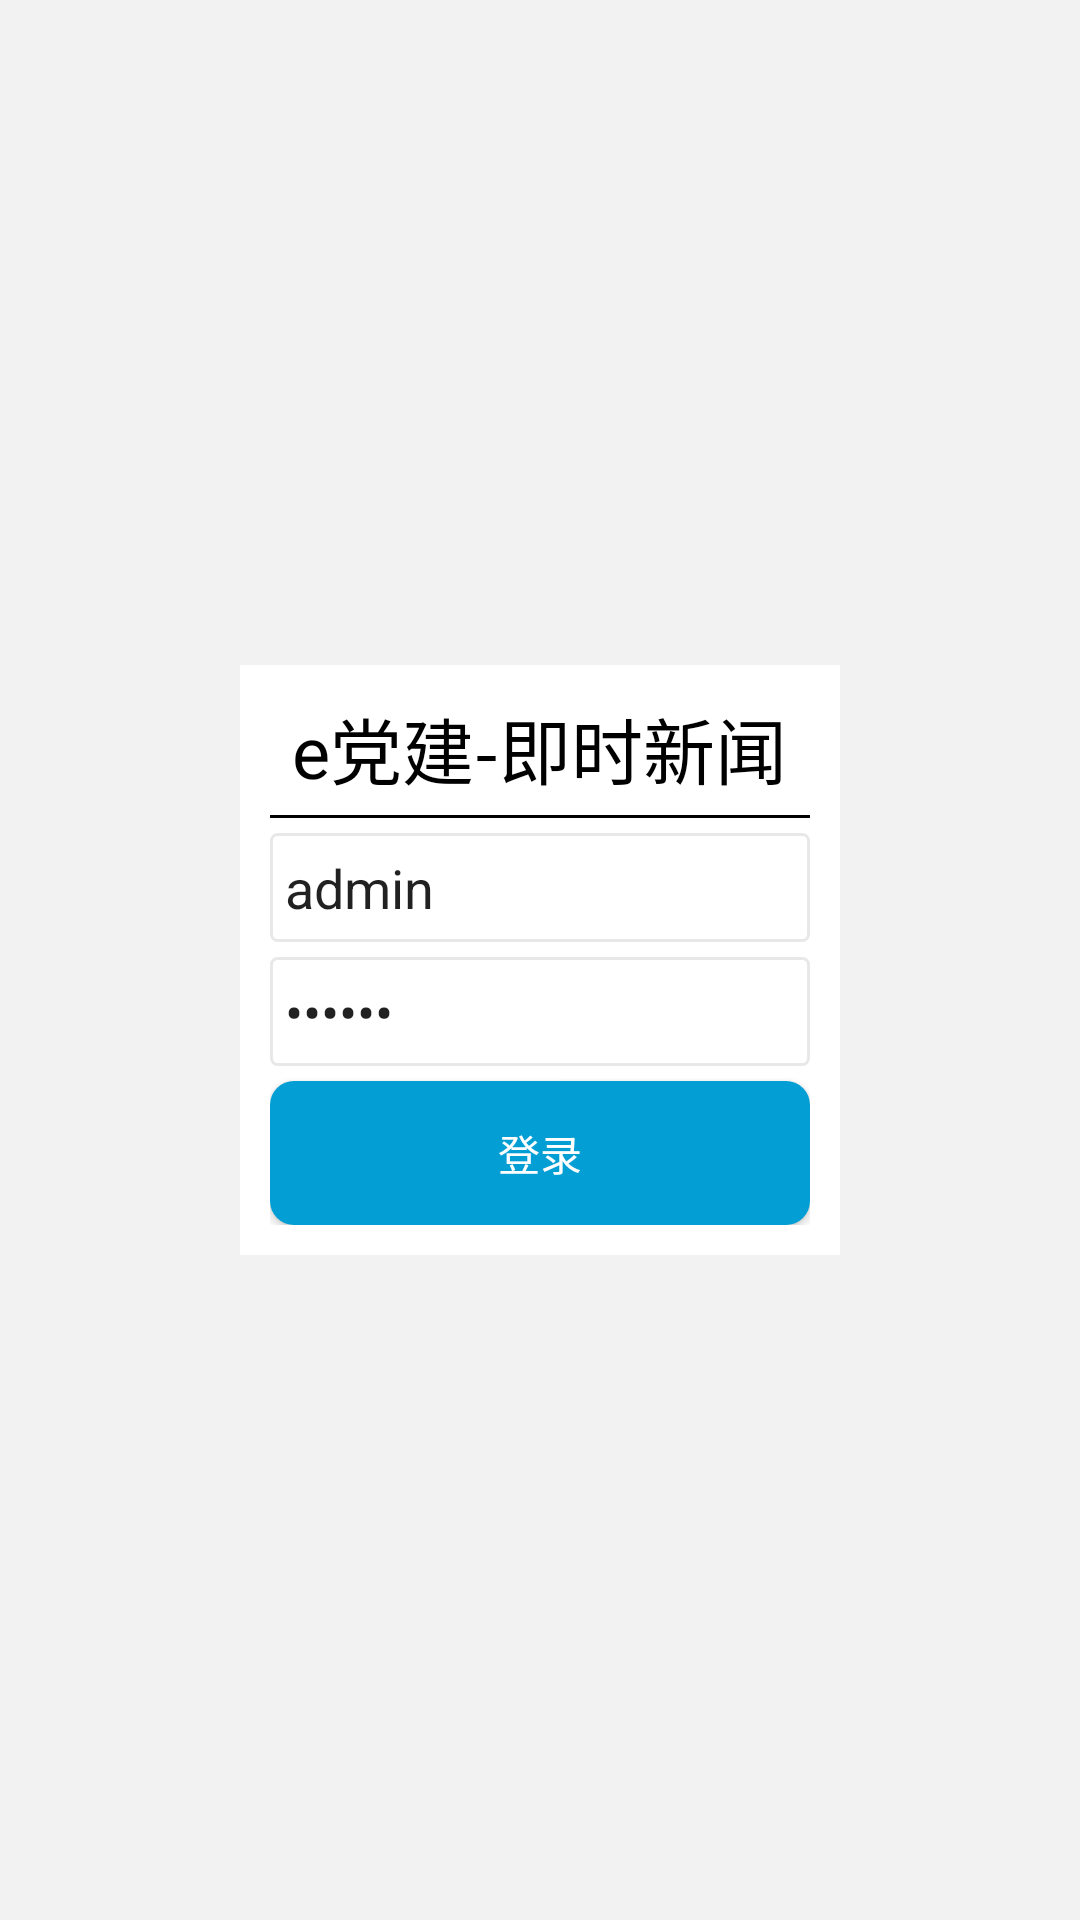

Here is an Android app screen rendered from its layout file. Give the layout XML and the strings, colors and styles it references.
<!-- AndroidManifest.xml: application theme AppTheme -->
<!-- res/layout/activity_login.xml -->
<RelativeLayout xmlns:android="http://schemas.android.com/apk/res/android"
    android:layout_width="match_parent"
    android:layout_height="match_parent"
    android:gravity="center"
    android:background="#F2F2F2">

    <LinearLayout
        android:layout_width="200dp"
        android:layout_height="wrap_content"
        android:orientation="vertical"
        android:gravity="center"
        android:background="#FFFFFF"
        android:padding="10dp">
        
	    <TextView 
	        android:layout_width="wrap_content"
	        android:layout_height="wrap_content"
	        android:text="e党建-即时新闻"
	        android:textSize="24sp"
	        android:textColor="#000000"
	        android:layout_marginBottom="5dp"/>
	    
	    <View
	        android:layout_width="match_parent"
	        android:layout_height="1dp"
	        android:background="#000000"
	        android:layout_marginBottom="5dp"/>
	    
	    <EditText
	        android:id="@+id/username"
	        android:layout_width="match_parent"
	        android:layout_height="wrap_content"
	        android:hint="请输入用户名!"
	        android:background="@drawable/login_edittext"
	        android:layout_marginBottom="5dp"
	        android:singleLine="true"
	        android:padding="5dp"
	        android:text="admin"/>
	    
	    <EditText
	        android:id="@+id/password"
	        android:layout_width="match_parent"
	        android:layout_height="wrap_content"
	        android:hint="请输入密码!"
	        android:password="true"
	        android:background="@drawable/login_edittext"
	        android:singleLine="true"
	        android:layout_marginBottom="5dp"
	        android:padding="5dp"
	        android:text="000000"/>
	    
	    <Button
	        android:layout_width="match_parent"
	        android:layout_height="wrap_content"
	        android:background="@drawable/login_button"
	        android:onClick="login"
	        android:textColor="#ffffff"
	        android:text="登录"/>
	
	</LinearLayout>
    
</RelativeLayout>
<!-- resources referenced by this layout -->
<resources>
  <!-- drawable login_button (drawable) -->
  <?xml version="1.0" encoding="utf-8"?>
  <shape xmlns:android="http://schemas.android.com/apk/res/android" >
      
  	
      
      <corners android:radius="8dp" >
      </corners>
  
      
      <solid android:color="#029ED4" />
      
  </shape>
  <!-- drawable login_edittext (drawable) -->
  <?xml version="1.0" encoding="utf-8"?>
  <shape xmlns:android="http://schemas.android.com/apk/res/android" >
      
  	
      
      <corners android:radius="2dp" >
      </corners>
  
      <stroke
          android:dashWidth="0dp"
          android:width="1dp"
          android:color="#E8E8E8" />
      
  </shape>
  <style name="AppTheme" parent="@style/Theme.AppCompat.Light.NoActionBar">
          <item name="colorPrimary">#000000</item>
      </style>
</resources>
